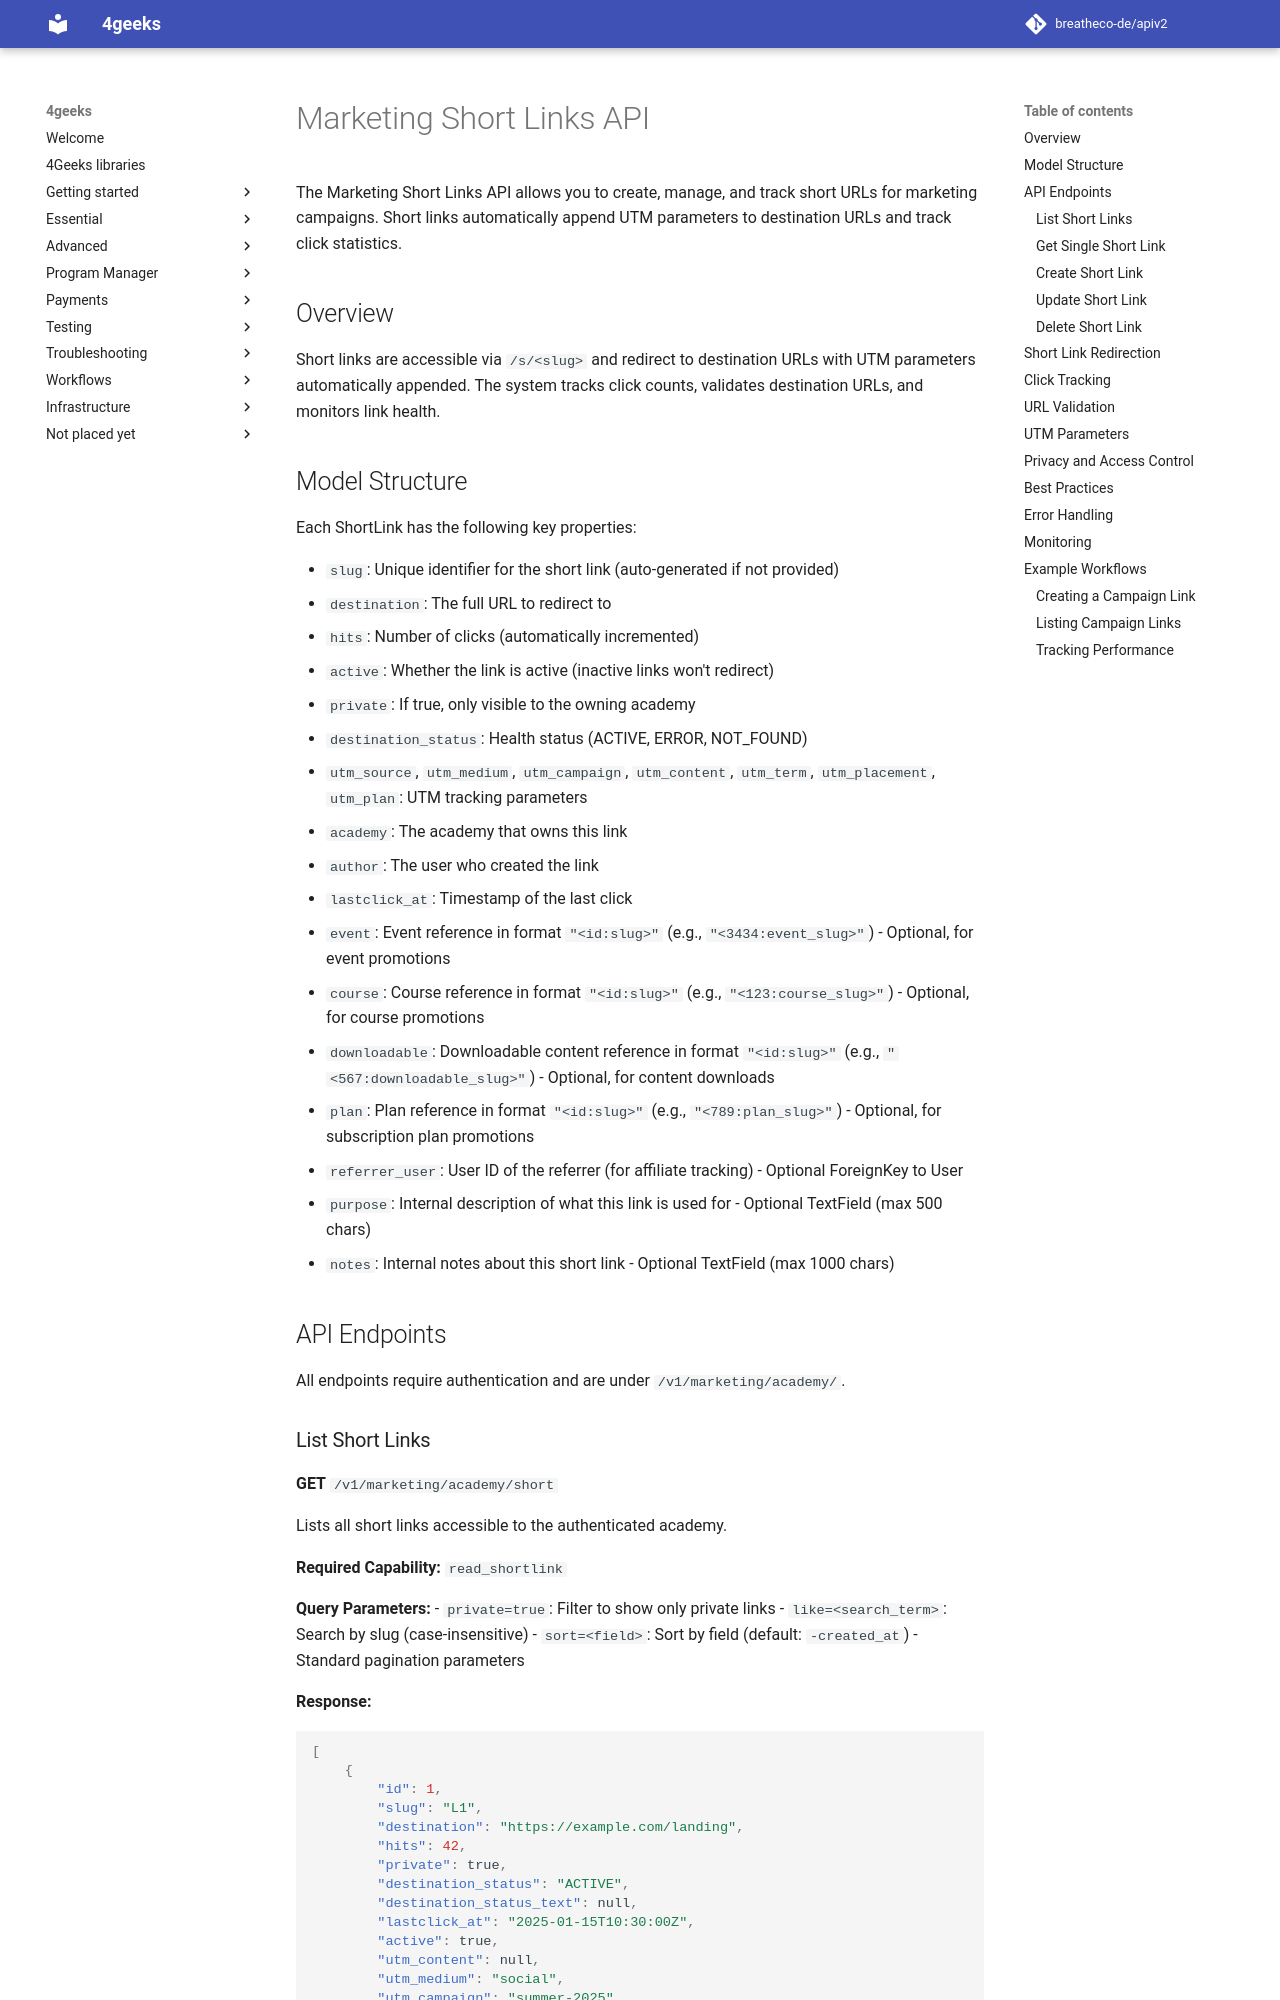

repository: breatheco-de/apiv2 · page: agent-docs/MARKETING_SHORTCUTS/index.html · generator: mkdocs

# Marketing Short Links API

The Marketing Short Links API allows you to create, manage, and track short URLs for marketing campaigns. Short links automatically append UTM parameters to destination URLs and track click statistics.

## Overview

Short links are accessible via `/s/<slug>` and redirect to destination URLs with UTM parameters automatically appended. The system tracks click counts, validates destination URLs, and monitors link health.

## Model Structure

Each ShortLink has the following key properties:

- `slug`: Unique identifier for the short link (auto-generated if not provided)
- `destination`: The full URL to redirect to
- `hits`: Number of clicks (automatically incremented)
- `active`: Whether the link is active (inactive links won't redirect)
- `private`: If true, only visible to the owning academy
- `destination_status`: Health status (ACTIVE, ERROR, NOT_FOUND)
- `utm_source`, `utm_medium`, `utm_campaign`, `utm_content`, `utm_term`, `utm_placement`, `utm_plan`: UTM tracking parameters
- `academy`: The academy that owns this link
- `author`: The user who created the link
- `lastclick_at`: Timestamp of the last click
- `event`: Event reference in format `"<id:slug>"` (e.g., `"<3434:event_slug>"`) - Optional, for event promotions
- `course`: Course reference in format `"<id:slug>"` (e.g., `"<123:course_slug>"`) - Optional, for course promotions
- `downloadable`: Downloadable content reference in format `"<id:slug>"` (e.g., `"<567:downloadable_slug>"`) - Optional, for content downloads
- `plan`: Plan reference in format `"<id:slug>"` (e.g., `"<789:plan_slug>"`) - Optional, for subscription plan promotions
- `referrer_user`: User ID of the referrer (for affiliate tracking) - Optional ForeignKey to User
- `purpose`: Internal description of what this link is used for - Optional TextField (max 500 chars)
- `notes`: Internal notes about this short link - Optional TextField (max 1000 chars)

## API Endpoints

All endpoints require authentication and are under `/v1/marketing/academy/`.
